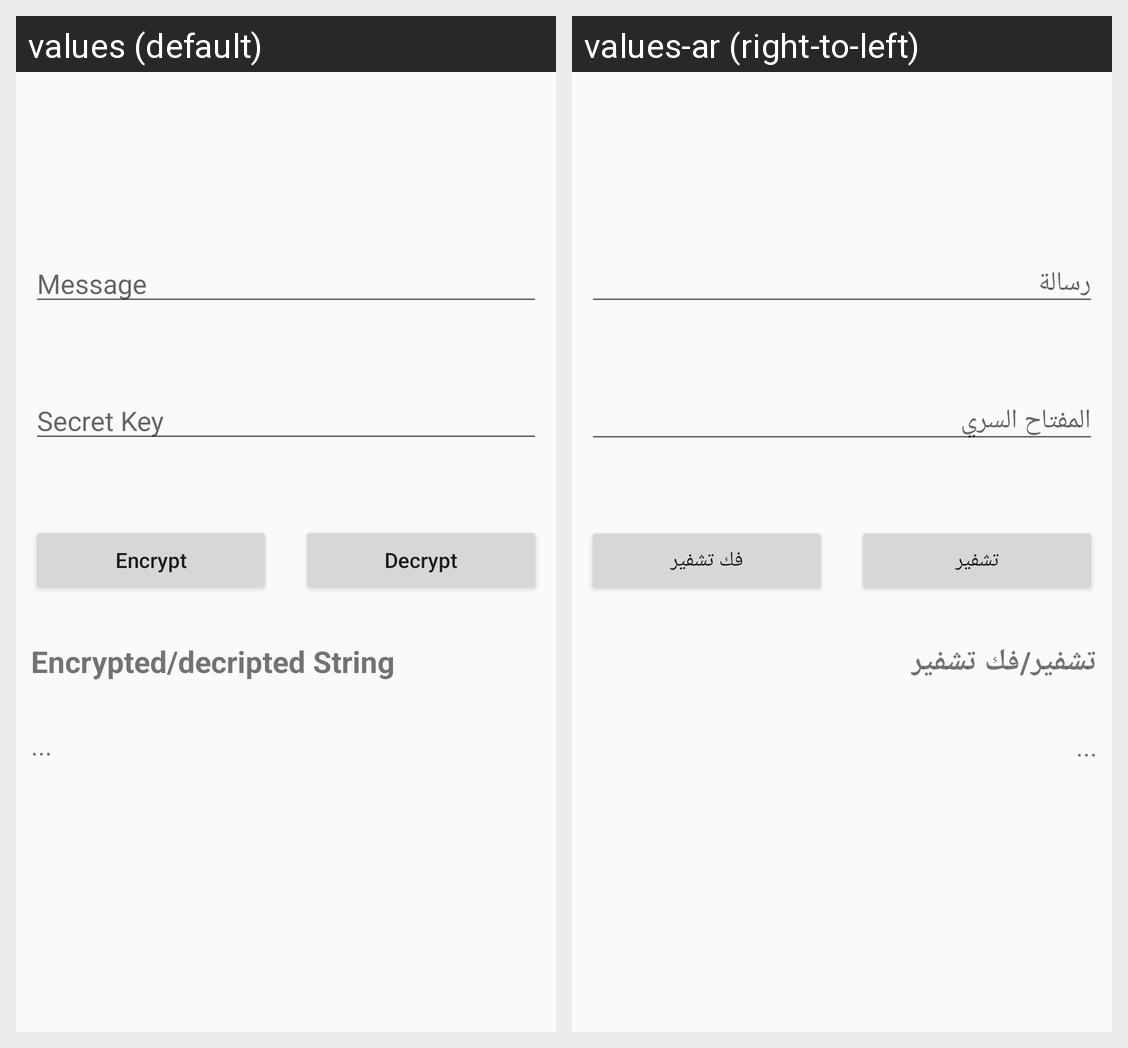

Locale-by-locale string values for the Android screen shown in this grid:
Android screen res/layout/fragment_encryption.xml rendered under 2 locales, left to right: values (default), values-ar (right-to-left). Device: Nexus 5 (rendered at 1080×1920; each locale shown at half size, 540×960, under a caption strip naming it); theme AppTheme.
Strings drawn on this screen, with the default value and each locale's value (text and hints the layout hard-codes, and strings that could not be matched under every locale, appear in the picture but are not listed):

editText_hint_message
  values: Message
  values-ar: رسالة

editText_hint_secretKey
  values: Secret Key
  values-ar: المفتاح السري

btn_text_Encrypt
  values: Encrypt
  values-ar: تشفير

btn_text_Decrypt
  values: Decrypt
  values-ar: فك تشفير

txt_encerpted_decrypted
  values: Encrypted/decripted String
  values-ar: تشفير/فك تشفير
